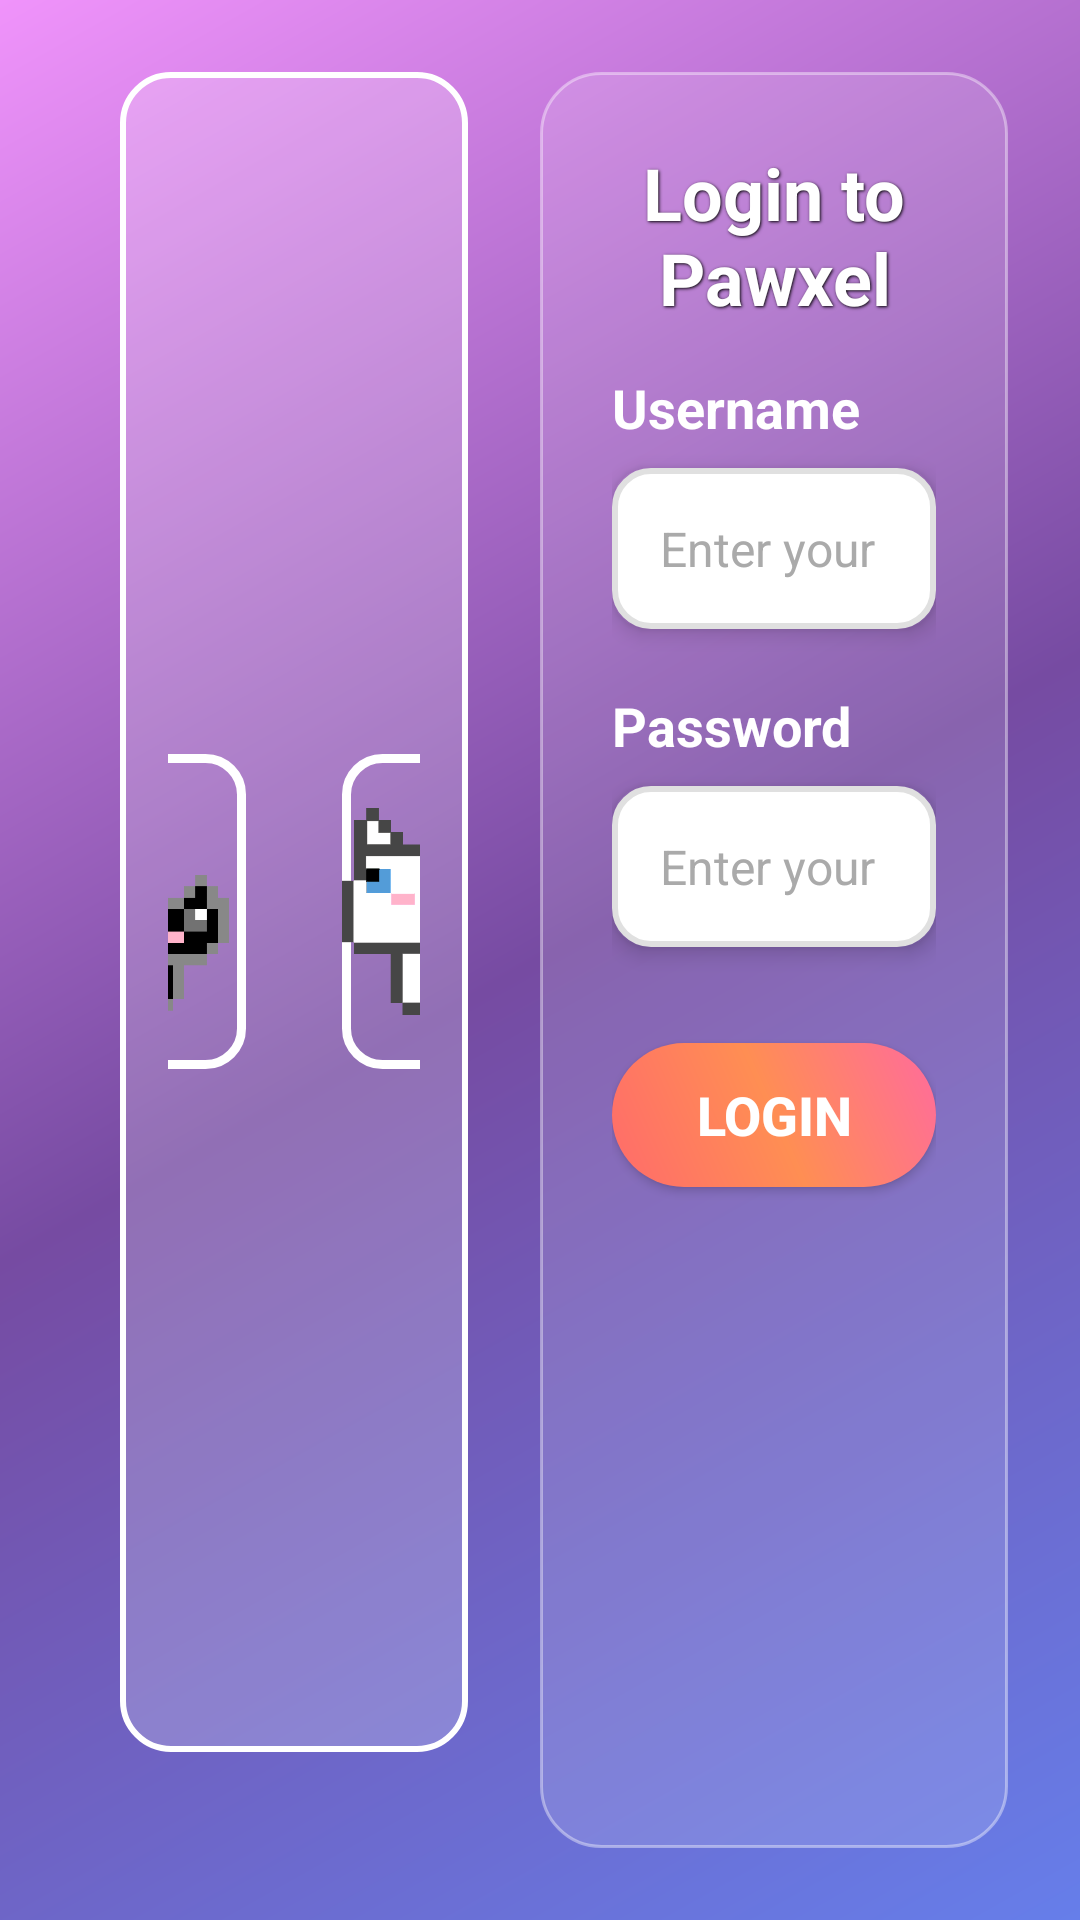

The Android layout XML behind this screen, and the referenced resources:
<!-- AndroidManifest.xml: application theme Theme.PawXel -->
<!-- res/layout/activity_main.xml -->
<?xml version="1.0" encoding="utf-8"?>
<LinearLayout xmlns:android="http://schemas.android.com/apk/res/android"
    android:layout_width="match_parent"
    android:layout_height="match_parent"
    android:orientation="horizontal"
    android:background="@drawable/gradient_background"
    android:padding="24dp">



    <LinearLayout
        android:layout_width="0dp"
        android:layout_height="match_parent"
        android:layout_weight="1"
        android:orientation="vertical"
        android:gravity="center"
        android:paddingEnd="24dp"
        android:paddingStart="16dp">


        <LinearLayout
            android:layout_width="match_parent"
            android:layout_height="wrap_content"
            android:orientation="horizontal"
            android:gravity="center"
            android:layout_marginBottom="32dp"
            android:background="@drawable/title_background"
            android:padding="16dp">

            <ImageView
                android:id="@+id/pet3"
                android:layout_width="85dp"
                android:layout_height="105dp"
                android:src="@drawable/blackcat1"
                android:layout_marginEnd="16dp"

                android:background="@drawable/image_frame" />

            <TextView
                android:layout_width="0dp"
                android:layout_height="wrap_content"
                android:layout_weight="1"
                android:text="Welcome to\nPawxel!"
                android:textColor="@android:color/white"
                android:textSize="28sp"
                android:textStyle="bold"
                android:gravity="center"
                android:lineSpacingExtra="4dp"
                android:shadowColor="@android:color/black"
                android:shadowDx="2"
                android:shadowDy="2"
                android:shadowRadius="4" />

            <ImageView
                android:id="@+id/pet4"
                android:layout_width="85dp"
                android:layout_height="105dp"
                android:src="@drawable/whitedog1"
                android:layout_marginStart="16dp"

                android:background="@drawable/image_frame" />

        </LinearLayout>

        
        <LinearLayout
            android:layout_width="wrap_content"
            android:layout_height="wrap_content"
            android:orientation="horizontal"
            android:gravity="center"
            android:background="@drawable/signup_section_background"
            android:padding="12dp">

            <TextView
                android:id="@+id/accountStatus"
                android:layout_width="wrap_content"
                android:layout_height="wrap_content"
                android:text="No account?"
                android:textColor="@android:color/white"
                android:textSize="16sp"
                android:textStyle="bold" />

            <Button
                android:id="@+id/signupButton"
                android:layout_width="wrap_content"
                android:layout_height="wrap_content"
                android:text="Sign up here"
                android:background="@drawable/signup_section_background"
                android:textColor="#FFD700"
                android:textSize="16sp"
                android:textStyle="bold"
                android:paddingStart="12dp"
                android:paddingEnd="12dp"
                android:textAllCaps="false"
                android:layout_marginStart="8dp" />
        </LinearLayout>

    </LinearLayout>

    
    <ScrollView
        android:layout_width="0dp"
        android:layout_height="match_parent"
        android:layout_weight="1"
        android:fillViewport="true"
        android:background="@drawable/form_background">

    <LinearLayout
        android:layout_width="match_parent"
        android:layout_height="wrap_content"
        android:orientation="vertical"
        android:padding="24dp"
        android:gravity="center_horizontal">


    
        <TextView
            android:id="@+id/titleText"
            android:layout_width="match_parent"
            android:layout_height="wrap_content"
            android:text="Login to Pawxel"
            android:textSize="24sp"
            android:textStyle="bold"
            android:textColor="@android:color/white"
            android:gravity="center"
            android:layout_marginBottom="15dp"
            android:shadowColor="@android:color/black"
            android:shadowDx="1"
            android:shadowDy="1"
            android:shadowRadius="2" />

        
        <TextView
            android:layout_width="match_parent"
            android:layout_height="wrap_content"
            android:text="Username"
            android:textSize="18sp"
            android:textStyle="bold"
            android:textColor="@android:color/white"
            android:layout_marginBottom="8dp" />

        <EditText
            android:id="@+id/username"
            android:layout_width="match_parent"
            android:layout_height="wrap_content"
            android:hint="Enter your username"
            android:inputType="textPersonName"
            android:padding="16dp"
            android:layout_marginBottom="20dp"
            android:background="@drawable/edittext_background"
            android:textColorHint="@android:color/darker_gray"
            android:textColor="@color/black"
            android:textSize="16sp"
            android:elevation="4dp" />

        
        <TextView
            android:layout_width="match_parent"
            android:layout_height="wrap_content"
            android:text="Password"
            android:textSize="18sp"
            android:textStyle="bold"
            android:textColor="@android:color/white"
            android:layout_marginBottom="8dp" />

        <EditText
            android:id="@+id/password"
            android:layout_width="match_parent"
            android:layout_height="wrap_content"
            android:hint="Enter your password"
            android:inputType="textPassword"
            android:padding="16dp"
            android:textColor="@color/black"
            android:layout_marginBottom="32dp"
            android:background="@drawable/edittext_background"
            android:textColorHint="@android:color/darker_gray"
            android:textSize="16sp"
            android:elevation="4dp" />

        
        <Button
            android:id="@+id/playButton"
            android:layout_width="match_parent"
            android:layout_height="wrap_content"
            android:text="Login"
            android:background="@drawable/button_background"
            android:textColor="@android:color/white"
            android:textSize="18sp"
            android:textStyle="bold"
            android:padding="10dp"
            android:elevation="6dp"
            android:layout_marginBottom="4dp" />



    </LinearLayout>
    </ScrollView>

</LinearLayout>
<!-- resources referenced by this layout -->
<resources>
  <!-- drawable blackcat1: png bitmap (drawable, 3565 bytes) -->
  <!-- drawable button_background (drawable) -->
  <shape xmlns:android="http://schemas.android.com/apk/res/android">
      <gradient
          android:startColor="#FF6B6B"
          android:centerColor="#FF8E53"
          android:endColor="#FF6B9D"
          android:angle="45"
          android:type="linear" />
      <corners android:radius="25dp" />
  </shape>
  <!-- drawable edittext_background (drawable) -->
  <shape xmlns:android="http://schemas.android.com/apk/res/android">
      <solid android:color="@android:color/white" />
      <corners android:radius="12dp" />
      <stroke
          android:width="2dp"
          android:color="#E0E0E0" />
  </shape>
  <!-- drawable form_background (drawable) -->
  <shape xmlns:android="http://schemas.android.com/apk/res/android">
      <solid android:color="#22FFFFFF" />
      <corners android:radius="20dp" />
      <stroke
          android:width="1dp"
          android:color="#66FFFFFF" />
  </shape>
  <!-- drawable gradient_background (drawable) -->
  <shape xmlns:android="http://schemas.android.com/apk/res/android">
      <gradient
          android:startColor="#667eea"
          android:centerColor="#764ba2"
          android:endColor="#f093fb"
          android:angle="135"
          android:type="linear" />
  </shape>
  <!-- drawable image_frame (drawable) -->
  <shape xmlns:android="http://schemas.android.com/apk/res/android">
      <solid android:color="@android:color/transparent" />
      <stroke
          android:width="3dp"
          android:color="@android:color/white"
  
          />
      <corners android:radius="12dp" />
  </shape>
  <!-- drawable signup_section_background (drawable) -->
  <shape xmlns:android="http://schemas.android.com/apk/res/android">
      <solid android:color="#44000000" />
      <corners android:radius="20dp" />
  </shape>
  <!-- drawable title_background (drawable) -->
  <shape xmlns:android="http://schemas.android.com/apk/res/android">
      <solid android:color="#33FFFFFF" />
      <corners android:radius="16dp" />
      <stroke
          android:width="2dp"
          android:color="@android:color/white" />
  </shape>
  <!-- drawable whitedog1: png bitmap (drawable, 3013 bytes) -->
  <style name="Theme.PawXel" parent="Theme.MaterialComponents.DayNight.DarkActionBar">
          
          <item name="colorPrimary">@color/purple_500</item>
          <item name="colorPrimaryVariant">@color/purple_700</item>
          <item name="colorOnPrimary">@color/white</item>
          
          <item name="colorSecondary">@color/teal_200</item>
          <item name="colorSecondaryVariant">@color/teal_700</item>
          <item name="colorOnSecondary">@color/black</item>
          
          <item name="android:statusBarColor">?attr/colorPrimaryVariant</item>
          
      </style>
  <!-- not gathered from this repository: default colours our renderer supplied (Android Studio template values) -->
  <color name="purple_500">#FF6200EE</color>
  <color name="purple_700">#FF3700B3</color>
  <color name="teal_200">#FF03DAC5</color>
  <color name="teal_700">#FF018786</color>
  <color name="black">#FF000000</color>
  <color name="white">#FFFFFFFF</color>
</resources>
